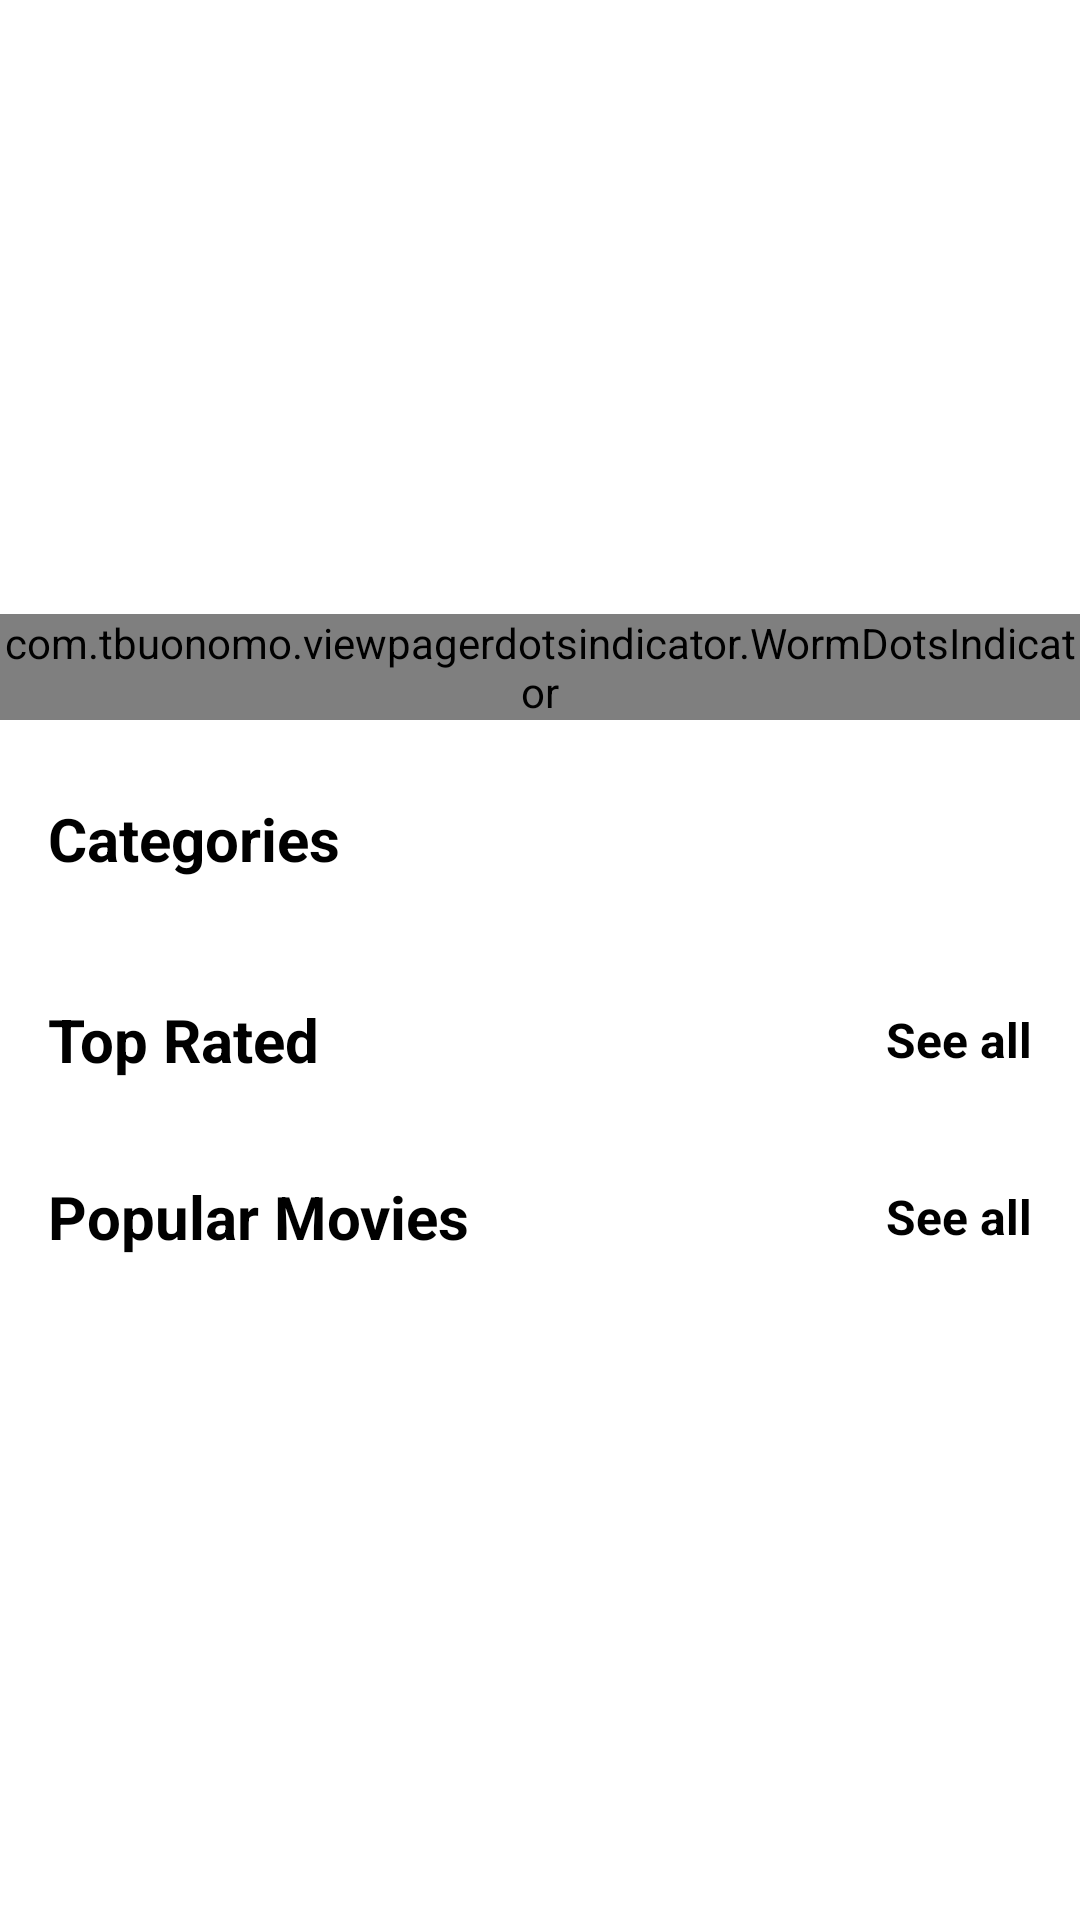

Reconstruct the res/layout file that produces this screen, plus the resources it refers to.
<!-- AndroidManifest.xml: application theme Theme.Movify -->
<!-- res/layout/fragment_home.xml -->
<?xml version="1.0" encoding="utf-8"?>
<androidx.core.widget.NestedScrollView
    xmlns:android="http://schemas.android.com/apk/res/android"
    xmlns:app="http://schemas.android.com/apk/res-auto"
    xmlns:tools="http://schemas.android.com/tools"
    android:layout_width="match_parent"
    android:layout_height="match_parent"
    android:fillViewport="true"
    android:background="@color/white"
    tools:context=".view.fragments.HomeFragment">

    <LinearLayout
        android:layout_width="match_parent"
        android:layout_height="wrap_content"
        android:orientation="vertical">

        <FrameLayout
            android:layout_width="match_parent"
            android:layout_height="250dp">

            <androidx.viewpager2.widget.ViewPager2
                android:id="@+id/movieSliderViewPager"
                android:layout_width="match_parent"
                android:layout_height="match_parent" />

            <com.tbuonomo.viewpagerdotsindicator.WormDotsIndicator
                android:id="@+id/movieSliderDotsIndicator"
                android:layout_width="wrap_content"
                android:layout_height="wrap_content"
                android:layout_gravity="bottom|center_horizontal"
                android:layout_marginBottom="10dp"/>
        </FrameLayout>

        
        <TextView
            android:id="@+id/textCategories"
            android:layout_width="wrap_content"
            android:layout_height="wrap_content"
            android:layout_marginStart="16dp"
            android:layout_marginTop="16dp"
            android:text="Categories"
            android:textColor="@android:color/black"
            android:textSize="20sp"
            android:textStyle="bold" />

            <androidx.recyclerview.widget.RecyclerView
                android:id="@+id/recyclerViewGenres"
                android:layout_width="match_parent"
                android:layout_height="wrap_content"
                android:layout_marginTop="8dp"
                android:paddingStart="16dp"
                tools:listitem="@layout/item_genre"
                android:clipToPadding="false"
                android:orientation="horizontal"
                app:layoutManager="androidx.recyclerview.widget.LinearLayoutManager"/>

        <androidx.recyclerview.widget.RecyclerView
            android:id="@+id/recyclerViewMoviesByGenre"
            android:layout_width="match_parent"
            android:layout_height="wrap_content"
            android:layout_marginTop="8dp"
            android:paddingStart="16dp"
            android:clipToPadding="false"
            android:orientation="horizontal"
            app:layoutManager="androidx.recyclerview.widget.LinearLayoutManager"
            tools:itemCount="3"
            tools:listitem="@layout/item_movie" />


        
        <RelativeLayout
            android:layout_width="match_parent"
            android:layout_height="wrap_content"
            android:layout_marginTop="24dp"
            android:layout_marginStart="16dp"
            android:layout_marginEnd="16dp">

            <TextView
                android:id="@+id/textSimilarMovies"
                android:layout_width="wrap_content"
                android:layout_height="wrap_content"
                android:text="Top Rated"
                android:textColor="@android:color/black"
                android:textSize="20sp"
                android:textStyle="bold" />

            <TextView
                android:id="@+id/textSeeAllTopRated"
                android:layout_width="wrap_content"
                android:layout_height="wrap_content"
                android:layout_alignParentEnd="true"
                android:layout_centerVertical="true"
                android:textStyle="bold"
                android:text="See all"
                android:textColor="@color/black"
                android:textSize="16sp" />
        </RelativeLayout>

        <androidx.recyclerview.widget.RecyclerView
            android:id="@+id/recyclerViewTopRated"
            android:layout_width="match_parent"
            android:layout_height="wrap_content"
            android:layout_marginTop="8dp"
            android:paddingStart="16dp"
            android:clipToPadding="false"
            android:orientation="horizontal"
            app:layoutManager="androidx.recyclerview.widget.LinearLayoutManager"
            tools:itemCount="3"
            tools:listitem="@layout/item_movie" />

        
        <RelativeLayout
            android:layout_width="match_parent"
            android:layout_height="wrap_content"
            android:layout_marginTop="24dp"
            android:layout_marginStart="16dp"
            android:layout_marginEnd="16dp">

            <TextView
                android:id="@+id/textPopularMovies"
                android:layout_width="wrap_content"
                android:layout_height="wrap_content"
                android:text="Popular Movies"
                android:textColor="@android:color/black"
                android:textSize="20sp"
                android:textStyle="bold" />

            <TextView
                android:id="@+id/textSeeAllPopular"
                android:layout_width="wrap_content"
                android:layout_height="wrap_content"
                android:layout_alignParentEnd="true"
                android:layout_centerVertical="true"
                android:textStyle="bold"
                android:text="See all"
                android:textColor="@color/black"
                android:textSize="16sp" />
        </RelativeLayout>

        <androidx.recyclerview.widget.RecyclerView
            android:id="@+id/recyclerViewPopularMovies"
            android:layout_width="match_parent"
            android:layout_height="wrap_content"
            android:layout_marginTop="8dp"
            android:paddingStart="16dp"
            android:clipToPadding="false"
            android:orientation="horizontal"
            app:layoutManager="androidx.recyclerview.widget.LinearLayoutManager"
            tools:itemCount="3"
            tools:listitem="@layout/item_movie" />

        
        <Space
            android:layout_width="match_parent"
            android:layout_height="72dp"/>

    </LinearLayout>
</androidx.core.widget.NestedScrollView>
<!-- res/layout/item_genre.xml (included above) -->
<?xml version="1.0" encoding="utf-8"?>
<LinearLayout xmlns:android="http://schemas.android.com/apk/res/android"
    android:layout_width="wrap_content"
    android:layout_height="wrap_content"
    android:padding="8dp">
    <TextView
        android:id="@+id/textGenreName"
        android:layout_width="wrap_content"
        android:layout_height="wrap_content"
        android:textColor="@color/black"
        android:background="@drawable/bg_genre_oval"
        android:text="Genre"
        android:textStyle="bold"
        android:textSize="16sp"
        android:paddingLeft="16dp"
        android:paddingRight="16dp"
        android:paddingTop="8dp"
        android:paddingBottom="8dp"
        android:gravity="center"
        />
</LinearLayout>
<!-- res/layout/item_movie.xml (included above) -->
<?xml version="1.0" encoding="utf-8"?>
<androidx.constraintlayout.widget.ConstraintLayout
    xmlns:android="http://schemas.android.com/apk/res/android"
    xmlns:app="http://schemas.android.com/apk/res-auto"
    android:layout_width="140dp"
    android:layout_height="200dp"
    android:layout_marginEnd="8dp"
    android:elevation="4dp">

    <ImageView
        android:id="@+id/imageBackground"
        android:layout_width="0dp"
        android:layout_height="0dp"
        android:scaleType="centerCrop"
        app:layout_constraintTop_toTopOf="parent"
        app:layout_constraintBottom_toBottomOf="parent"
        app:layout_constraintStart_toStartOf="parent"
        app:layout_constraintEnd_toEndOf="parent" />

    <View
        android:id="@+id/gradientOverlay"
        android:layout_width="0dp"
        android:layout_height="60dp"
        android:background="@drawable/bottom_gradient"
        app:layout_constraintBottom_toBottomOf="parent"
        app:layout_constraintStart_toStartOf="parent"
        app:layout_constraintEnd_toEndOf="parent" />

    <TextView
        android:id="@+id/textTitle"
        android:layout_width="0dp"
        android:layout_height="wrap_content"
        android:text="Movie Title"
        android:textColor="@android:color/white"
        android:textSize="14sp"
        android:textStyle="bold"
        android:gravity="center"
        android:maxLines="2"
        android:ellipsize="end"
        app:layout_constraintBottom_toBottomOf="@id/gradientOverlay"
        app:layout_constraintStart_toStartOf="parent"
        app:layout_constraintEnd_toEndOf="parent"
        app:layout_constraintTop_toTopOf="@id/gradientOverlay" />

</androidx.constraintlayout.widget.ConstraintLayout>
<!-- resources referenced by this layout -->
<resources>
  <color name="black">#FF000000</color>
  <color name="white">#FFFFFFFF</color>
  <!-- drawable bg_genre_oval (drawable) -->
  <?xml version="1.0" encoding="utf-8"?>
  <shape xmlns:android="http://schemas.android.com/apk/res/android"
      android:shape="rectangle">
      <solid android:color="@color/purple_light" />
      <corners android:radius="20dp" />
      <padding
          android:bottom="8dp"
          android:left="16dp"
          android:right="16dp"
          android:top="8dp" />
  </shape>
  <!-- drawable bottom_gradient (drawable) -->
  <?xml version="1.0" encoding="utf-8"?>
  <shape xmlns:android="http://schemas.android.com/apk/res/android">
      <gradient
          android:startColor="@android:color/transparent"
          android:endColor="#CC000000"
          android:angle="270"/>
  </shape>
  <style name="Theme.Movify" parent="Base.Theme.Movify" />
  <color name="purple_light">#BB86FC</color>
  <style name="Base.Theme.Movify" parent="Theme.Material3.DayNight.NoActionBar">
          
          
      </style>
</resources>
